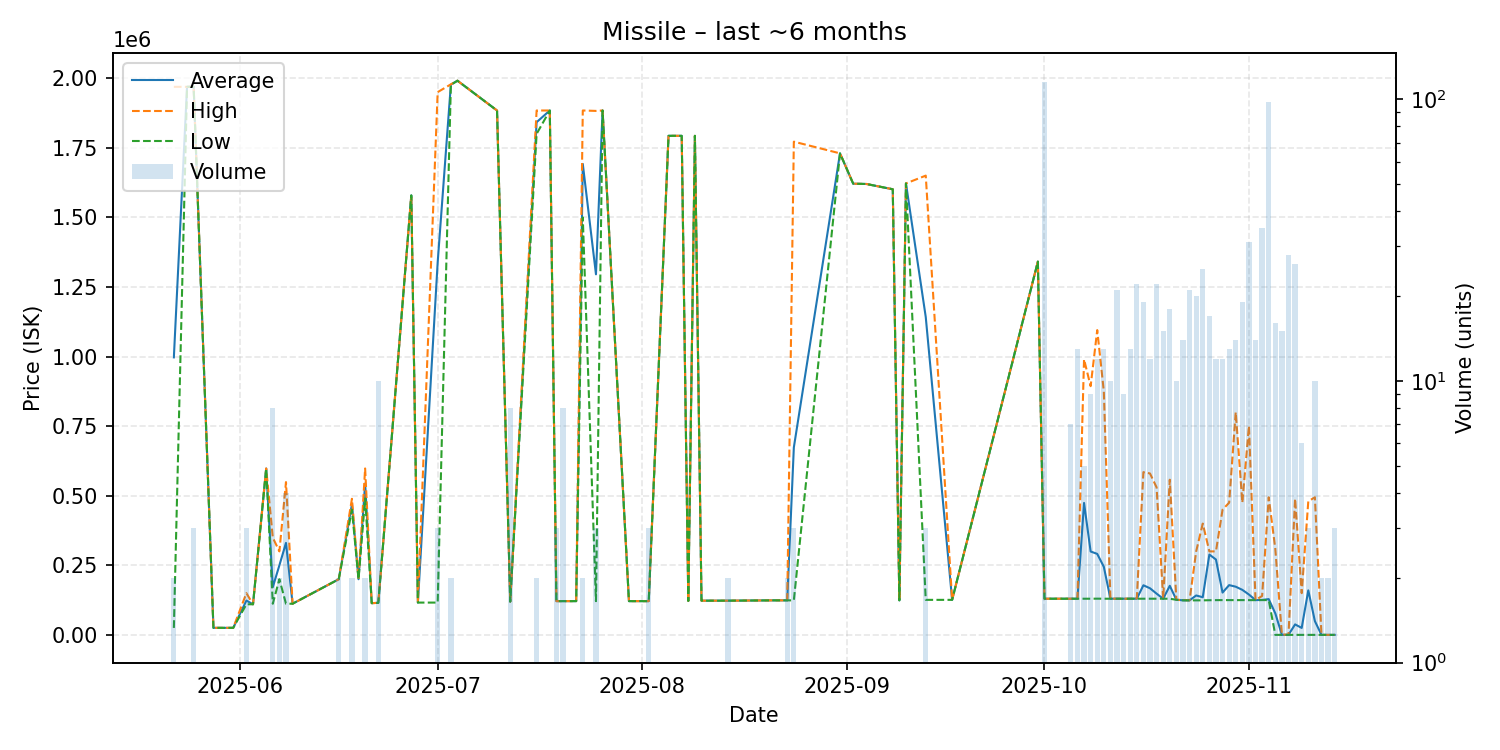

The file beside this chart, header and first rows:
date, average, highest, lowest, order_count, volume
2025-05-22, 997050, 1969000, 25100, 2, 2
2025-05-24, 1969000, 1969000, 1969000, 1, 1
2025-05-25, 1969333, 1970000, 1969000, 3, 3
2025-05-28, 25350, 25350, 25350, 1, 1
2025-05-31, 25360, 25360, 25360, 1, 1
2025-06-02, 123333, 150000, 110000, 2, 3
2025-06-03, 110000, 110000, 110000, 1, 1
2025-06-05, 597800, 597800, 597800, 1, 1
2025-06-06, 171375, 349500, 112000, 4, 8
2025-06-07, 250000, 300000, 200000, 2, 2
2025-06-08, 330500, 549000, 112000, 3, 4
2025-06-09, 112000, 112000, 112000, 1, 1
2025-06-16, 200000, 200000, 200000, 1, 2
2025-06-18, 469500, 489000, 450000, 2, 2
2025-06-19, 200000, 200000, 200000, 1, 1
2025-06-20, 544000, 598000, 490000, 2, 2
2025-06-21, 114000, 114000, 114000, 1, 1
2025-06-22, 115240, 115300, 115100, 3, 10
2025-06-24, 699000, 699000, 699000, 1, 1
2025-06-27, 1579000, 1579000, 1579000, 1, 1
2025-06-28, 116100, 116100, 116100, 1, 1
2025-07-01, 1338700, 1950000, 116100, 3, 3
2025-07-03, 1977000, 1978000, 1976000, 2, 2
2025-07-04, 1991000, 1991000, 1991000, 1, 1
2025-07-10, 1884000, 1884000, 1884000, 1, 1
2025-07-12, 119600, 119600, 119600, 1, 8
2025-07-16, 1842000, 1884000, 1800000, 2, 2
2025-07-18, 1884000, 1884000, 1884000, 1, 1
2025-07-19, 121300, 121300, 121300, 1, 3
2025-07-20, 121300, 121300, 121300, 2, 8
2025-07-22, 121300, 121300, 121300, 1, 1
2025-07-23, 1692000, 1884000, 1500000, 2, 2
2025-07-25, 1295433, 1882500, 121300, 3, 3
2025-07-26, 1884000, 1884000, 1884000, 1, 1
2025-07-30, 121300, 121300, 121300, 1, 1
2025-08-02, 121300, 121300, 121300, 1, 3
2025-08-05, 1793000, 1793000, 1793000, 1, 1
2025-08-07, 1793000, 1793000, 1793000, 1, 1
2025-08-08, 122000, 122000, 122000, 1, 1
2025-08-09, 1793000, 1793000, 1793000, 1, 1
2025-08-10, 123000, 123000, 123000, 1, 1
2025-08-14, 123000, 123000, 123000, 1, 2
2025-08-21, 124100, 124100, 124100, 1, 1
2025-08-23, 124100, 124100, 124100, 2, 2
2025-08-24, 673400, 1772000, 124100, 3, 3
2025-08-31, 1730000, 1730000, 1730000, 1, 1
2025-09-02, 1621000, 1621000, 1621000, 1, 1
2025-09-04, 1620000, 1620000, 1620000, 1, 1
2025-09-08, 1601000, 1601000, 1601000, 1, 1
2025-09-09, 124100, 124100, 124100, 1, 1
2025-09-10, 1622000, 1622000, 1622000, 1, 1
2025-09-13, 1141967, 1650000, 125900, 2, 3
2025-09-17, 125900, 125900, 125900, 1, 1
2025-09-30, 1341000, 1341000, 1341000, 1, 1
2025-10-01, 130000, 130000, 130000, 2, 115
2025-10-05, 130000, 130000, 130000, 1, 7
2025-10-06, 130000, 130000, 130000, 6, 13
2025-10-07, 474000, 990000, 130000, 5, 5
2025-10-08, 299700, 893500, 130000, 9, 9
2025-10-09, 291000, 1095000, 130200, 12, 12
... 36 more rows
